Run: headless pygame with SDL's dummy video driver; simulated clock (each Clock.tick advances the game by its frame time, no real sleeping); random seed 0; keys injected as events and as key.get_pressed() state; no mouse input.
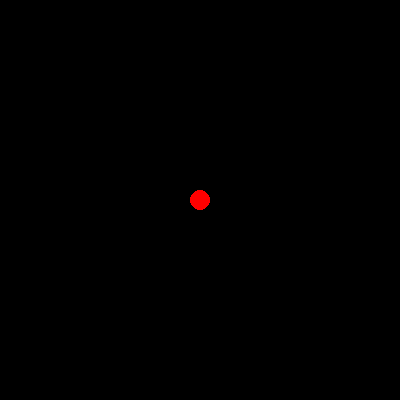
Frame 1 of 4 · flips 1–60 · no input
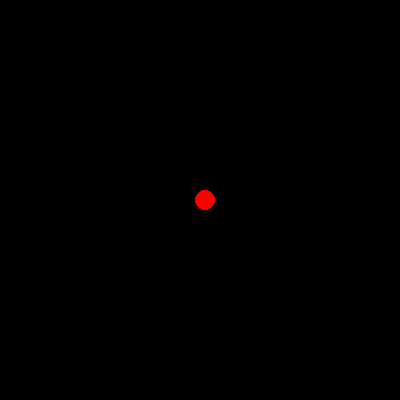
Frame 2 of 4 · flips 61–180 · tapped SPACE, RETURN · held RIGHT (→), D
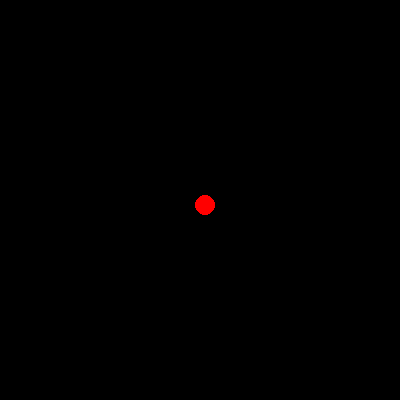
Frame 3 of 4 · flips 181–300 · held DOWN (↓), S
Frame 4 of 4 · flips 301–420 · held LEFT (←), A, UP (↑), W · screen same as frame 1, image omitted

The pygame program that drew these frames:

import pygame
import time

# Camera configuration
CAMERA_SPEED = 5
WIDTH = 400
HEIGHT = 400

# Initialize Pygame
pygame.init()
screen = pygame.display.set_mode((WIDTH, HEIGHT))
pygame.display.set_caption("Camera Control")

# Camera position
camera_x = WIDTH // 2
camera_y = HEIGHT // 2

# Main game loop
running = True
while running:
    # Handle events
    for event in pygame.event.get():
        if event.type == pygame.QUIT:
            running = False

        if event.type == pygame.KEYDOWN:
            # Move camera based on arrow keys
            if event.key == pygame.K_LEFT:
                camera_x -= CAMERA_SPEED
            elif event.key == pygame.K_RIGHT:
                camera_x += CAMERA_SPEED
            elif event.key == pygame.K_UP:
                camera_y -= CAMERA_SPEED
            elif event.key == pygame.K_DOWN:
                camera_y += CAMERA_SPEED

    # Clear the screen
    screen.fill((0, 0, 0))

    # Draw camera position
    pygame.draw.circle(screen, (255, 0, 0), (camera_x, camera_y), 10)

    # Update the screen
    pygame.display.flip()

    # Add a small delay to control the speed of camera movement
    time.sleep(0.02)

# Quit the program
pygame.quit()
